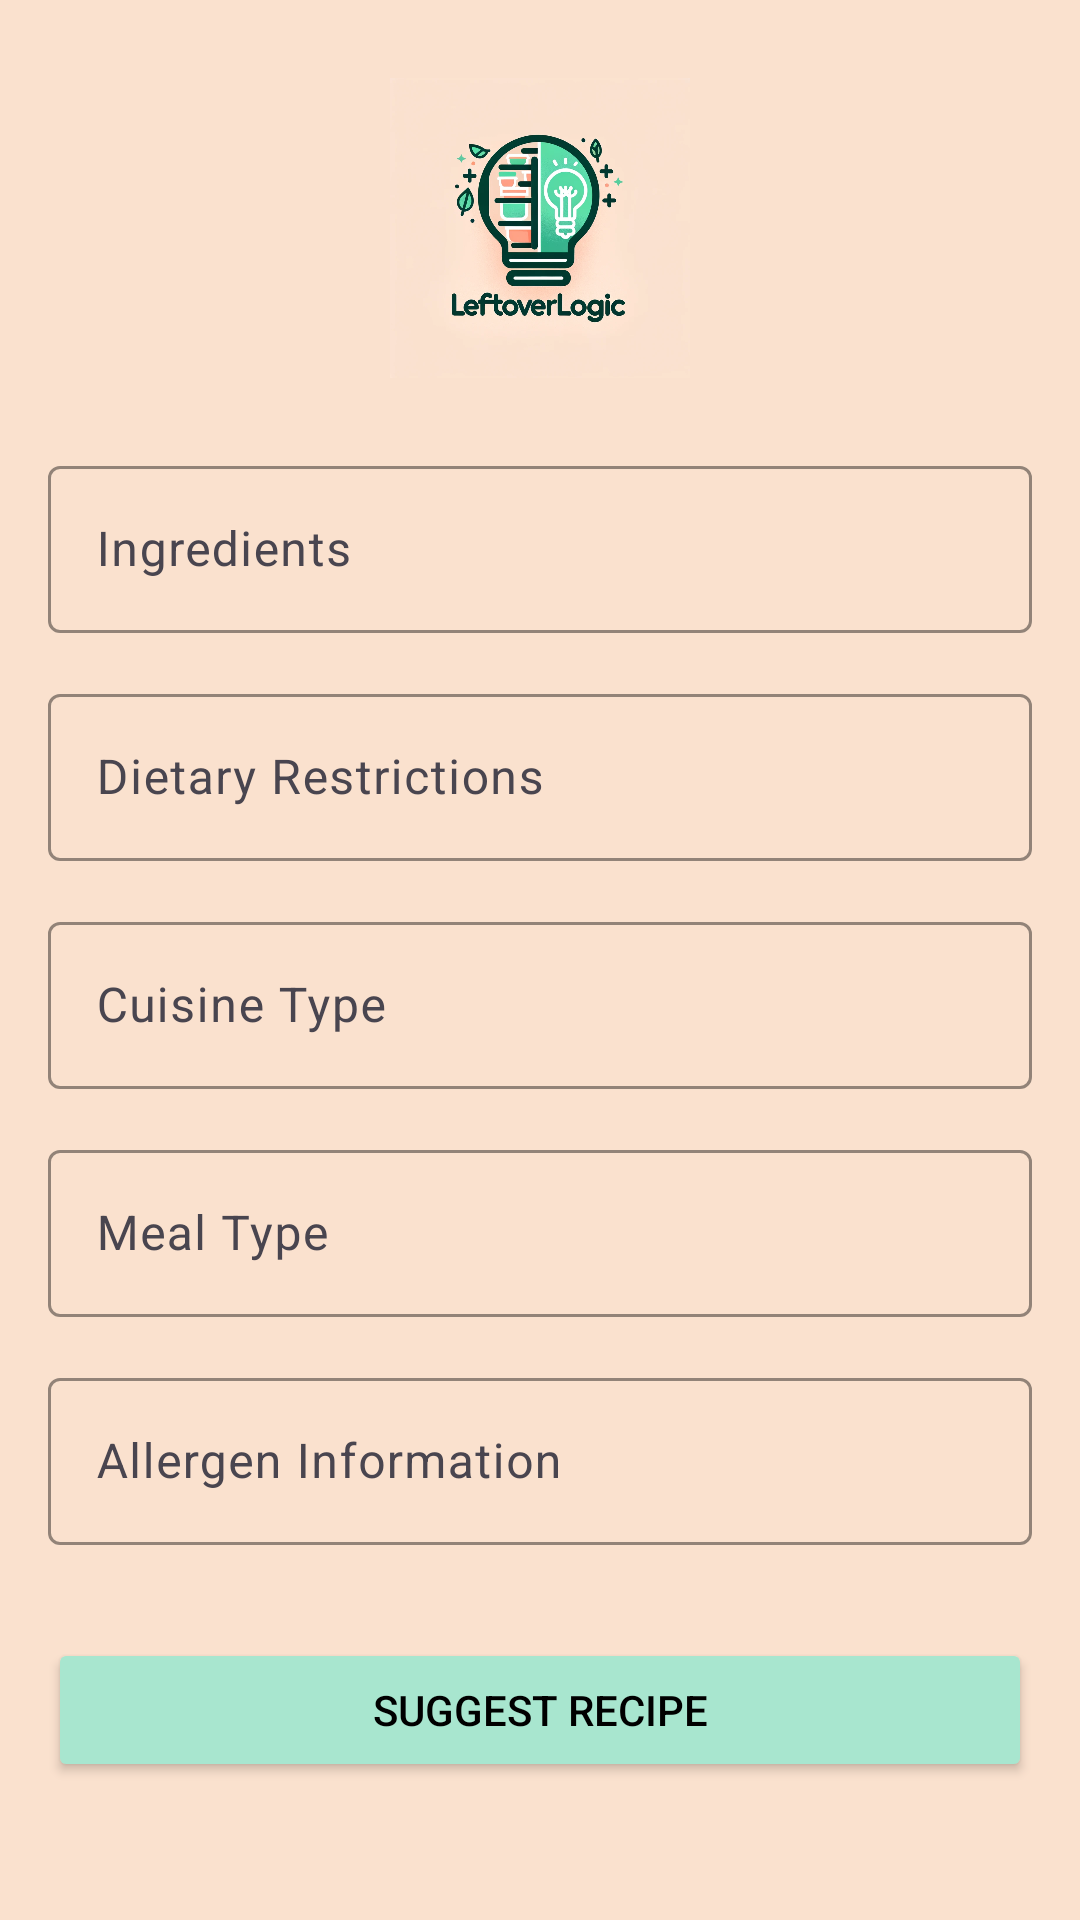

The Android layout XML behind this screen, and the referenced resources:
<!-- AndroidManifest.xml: application theme Theme.LeftoverLogic -->
<!-- res/layout/activity_recipe_suggester.xml -->
<?xml version="1.0" encoding="utf-8"?>
<LinearLayout xmlns:android="http://schemas.android.com/apk/res/android"
    xmlns:app="http://schemas.android.com/apk/res-auto"
    xmlns:tools="http://schemas.android.com/tools"
    tools:context=".RecipeSuggesterActivity"
    android:layout_width="match_parent"
    android:layout_height="match_parent"
    android:background="@color/creamy_white"
    android:orientation="vertical"
    android:padding="16dp">

    <ImageView
        android:id="@+id/logo"
        android:layout_width="100dp"
        android:layout_height="100dp"
        android:layout_marginTop="10dp"
        android:layout_gravity="center"
        android:src="@drawable/logo"
        android:contentDescription="App Logo"
        android:layout_marginBottom="24dp"/>

    <com.google.android.material.textfield.TextInputLayout
        android:layout_width="match_parent"
        android:layout_height="wrap_content"
        android:layout_marginBottom="15dp"
        app:boxStrokeColor="@color/dark_gray"
        app:hintTextColor="@color/dark_gray">

        <com.google.android.material.textfield.TextInputEditText
            android:id="@+id/ingredients"
            android:layout_width="match_parent"
            android:layout_height="wrap_content"
            android:hint="Ingredients"
            android:textColor="@color/black"
            android:textColorHint="@color/dark_gray"/>
    </com.google.android.material.textfield.TextInputLayout>

    <com.google.android.material.textfield.TextInputLayout
        android:layout_width="match_parent"
        android:layout_height="wrap_content"
        android:layout_marginBottom="15dp"
        app:boxStrokeColor="@color/dark_gray"
        app:hintTextColor="@color/dark_gray">

        <com.google.android.material.textfield.TextInputEditText
            android:id="@+id/dietary_restrictions"
            android:layout_width="match_parent"
            android:layout_height="wrap_content"
            android:hint="Dietary Restrictions"
            android:textColor="@color/black"
            android:textColorHint="@color/dark_gray"/>
    </com.google.android.material.textfield.TextInputLayout>

    <com.google.android.material.textfield.TextInputLayout
        android:layout_width="match_parent"
        android:layout_height="wrap_content"
        android:layout_marginBottom="15dp"
        app:boxStrokeColor="@color/dark_gray"
        app:hintTextColor="@color/dark_gray">

        <com.google.android.material.textfield.TextInputEditText
            android:id="@+id/cuisine_type"
            android:layout_width="match_parent"
            android:layout_height="wrap_content"
            android:hint="Cuisine Type"
            android:textColor="@color/black"
            android:textColorHint="@color/dark_gray"/>
    </com.google.android.material.textfield.TextInputLayout>

    <com.google.android.material.textfield.TextInputLayout
        android:layout_width="match_parent"
        android:layout_height="wrap_content"
        android:layout_marginBottom="15dp"
        app:boxStrokeColor="@color/dark_gray"
        app:hintTextColor="@color/dark_gray">

        <com.google.android.material.textfield.TextInputEditText
            android:id="@+id/meal_type"
            android:layout_width="match_parent"
            android:layout_height="wrap_content"
            android:hint="Meal Type"
            android:textColor="@color/black"
            android:textColorHint="@color/dark_gray"/>
    </com.google.android.material.textfield.TextInputLayout>

    <com.google.android.material.textfield.TextInputLayout
        android:layout_width="match_parent"
        android:layout_height="wrap_content"
        android:layout_marginBottom="15dp"
        app:boxStrokeColor="@color/dark_gray"
        app:hintTextColor="@color/dark_gray">

        <com.google.android.material.textfield.TextInputEditText
            android:id="@+id/allergen_info"
            android:layout_width="match_parent"
            android:layout_height="wrap_content"
            android:hint="Allergen Information"
            android:textColor="@color/black"
            android:textColorHint="@color/dark_gray"/>
    </com.google.android.material.textfield.TextInputLayout>

    <Button
        android:id="@+id/show_recipe_button"
        android:layout_width="match_parent"
        android:layout_height="wrap_content"
        android:text="Suggest Recipe"
        android:textColor="@color/black"
        android:layout_marginTop="16dp"/>

</LinearLayout>
<!-- resources referenced by this layout -->
<resources>
  <color name="black">#FF000000</color>
  <color name="creamy_white">#FAE1CE</color>
  <color name="dark_gray">#4E4E4E</color>
  <!-- drawable logo: png bitmap (drawable, 438225 bytes) -->
  <style name="Theme.LeftoverLogic" parent="Base.Theme.LeftoverLogic" />
  <style name="Base.Theme.LeftoverLogic" parent="Theme.Material3.DayNight.NoActionBar">
          
          <item name="colorPrimary">@color/mint_green</item>
          <item name="colorPrimaryDark">@color/mint_green</item>
          <item name="colorAccent">@color/coral</item>
  
          
          <item name="android:colorBackground">@color/light_mint</item>
          <item name="android:textColor">@color/black</item>
          <item name="android:buttonStyle">@style/MyButtonStyle</item>
          <item name="android:editTextStyle">@style/MyEditTextStyle</item>
          <item name="android:textViewStyle">@style/MyTextViewStyle</item>
      </style>
  <color name="mint_green">#A8E6CF</color>
  <color name="coral">#FF8A65</color>
  <color name="light_mint">#E0F7FA</color>
  <style name="MyButtonStyle" parent="Widget.AppCompat.Button">
          <item name="android:backgroundTint">@color/mint_green</item>
          <item name="android:textColor">@color/soft_white</item>
      </style>
  <style name="MyEditTextStyle" parent="Widget.AppCompat.EditText">
          <item name="android:backgroundTint">@color/creamy_white</item>
          <item name="android:textColor">@color/black</item>
          <item name="android:textColorHint">@color/dark_gray</item>
      </style>
  <style name="MyTextViewStyle" parent="Widget.AppCompat.TextView">
          <item name="android:textColor">@color/black</item>
      </style>
  <color name="soft_white">#FFFFFF</color>
</resources>
